10-way image classification set "VIntel" from GitHub (ysharma12/VIntel); label vocabulary: bar stool, bookcase, chandelier, dining chair, market umbrella, night stands, ottoman, sconces, table lamp, vases.

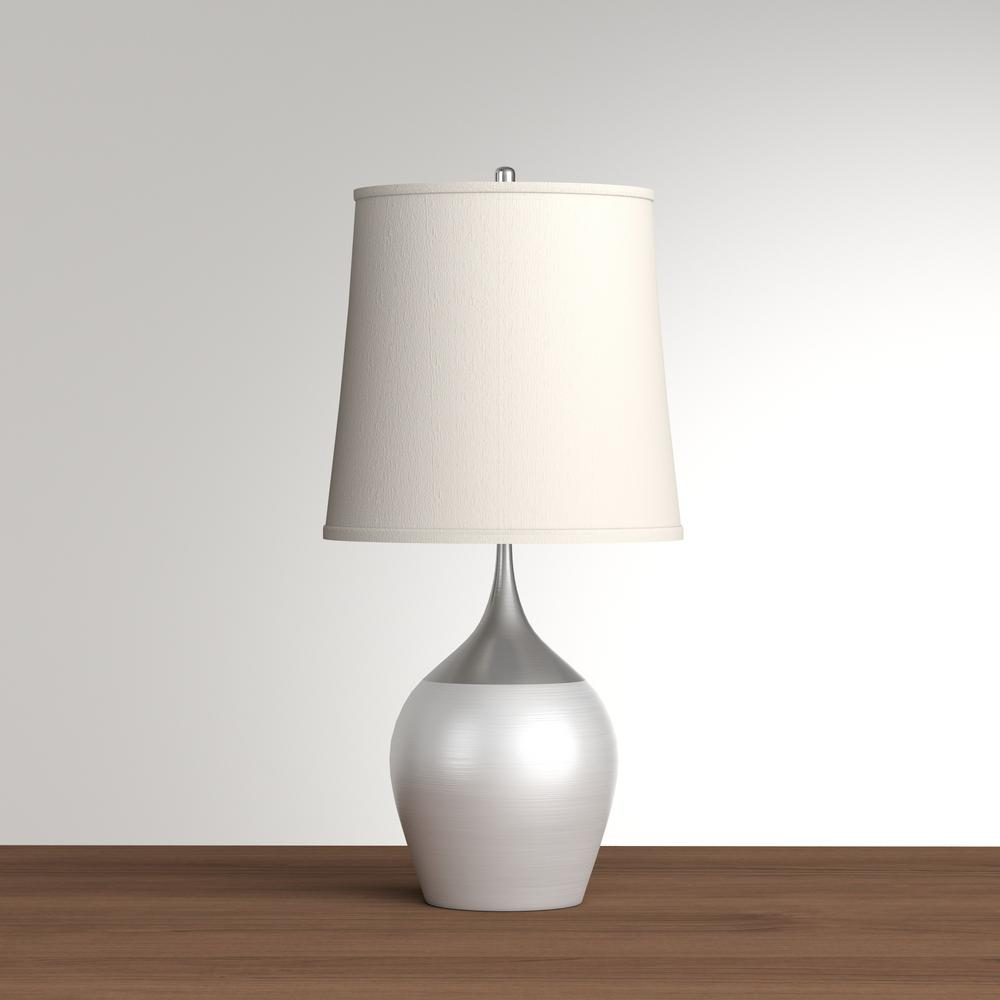
Label: table lamp

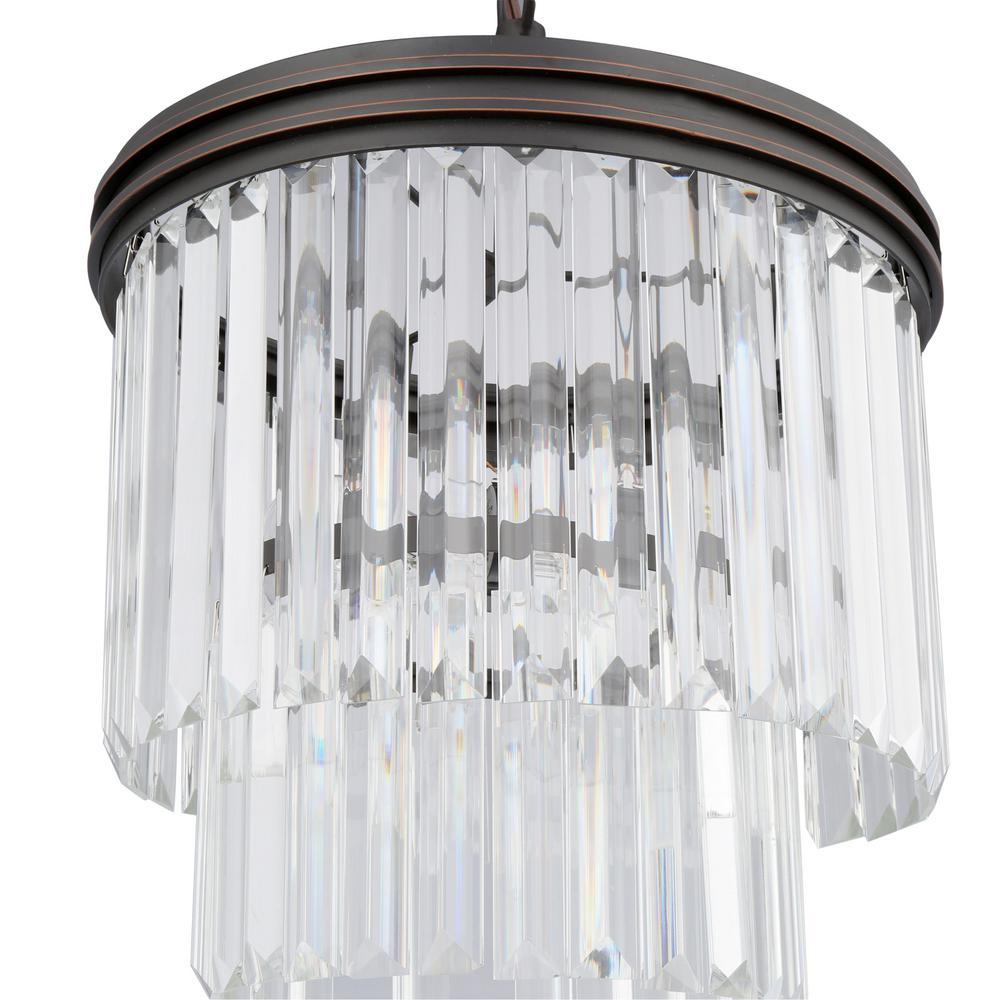
Label: chandelier

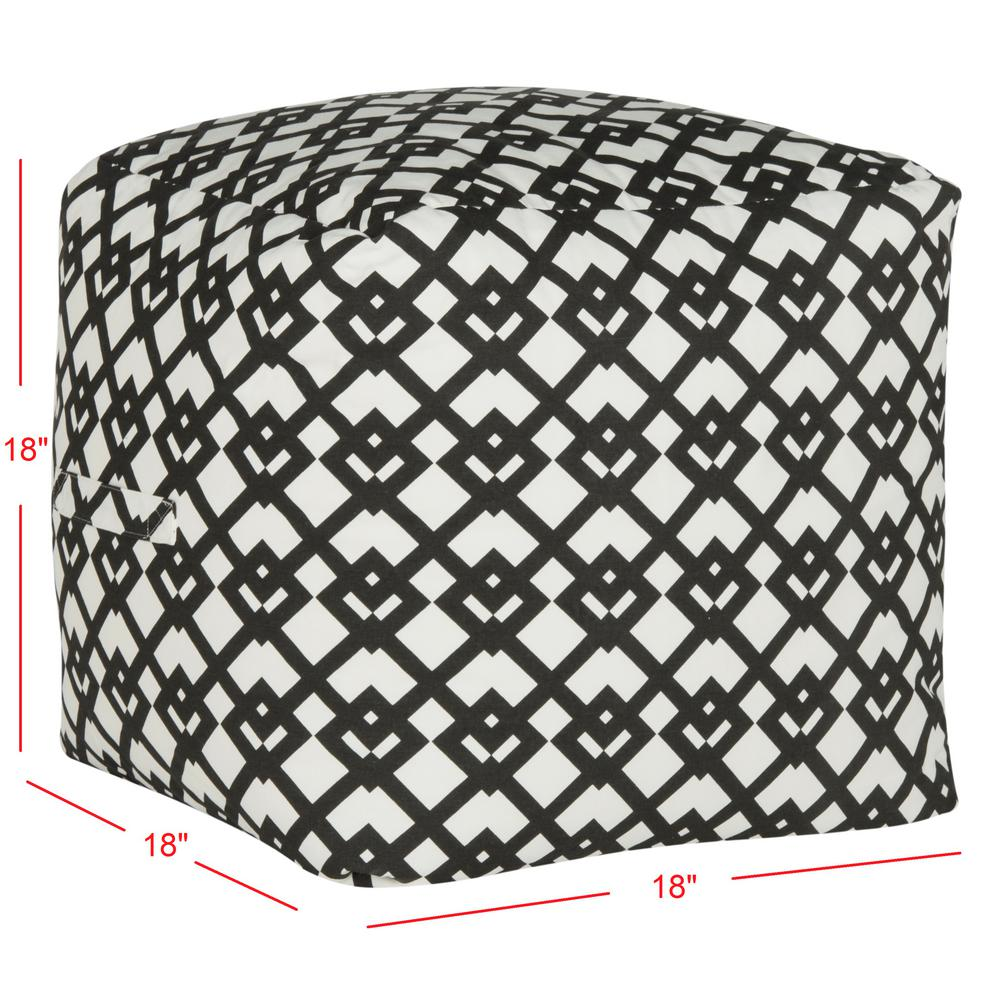
Label: ottoman

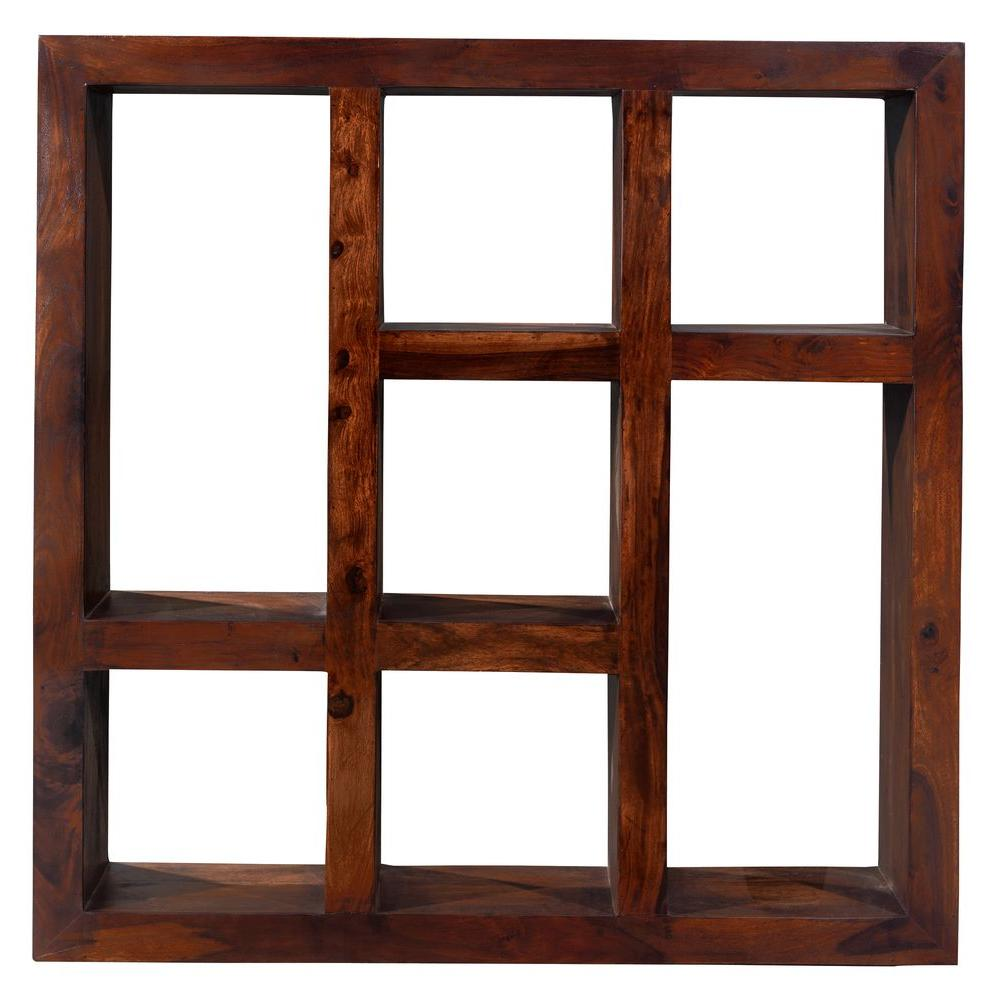
Label: bookcase

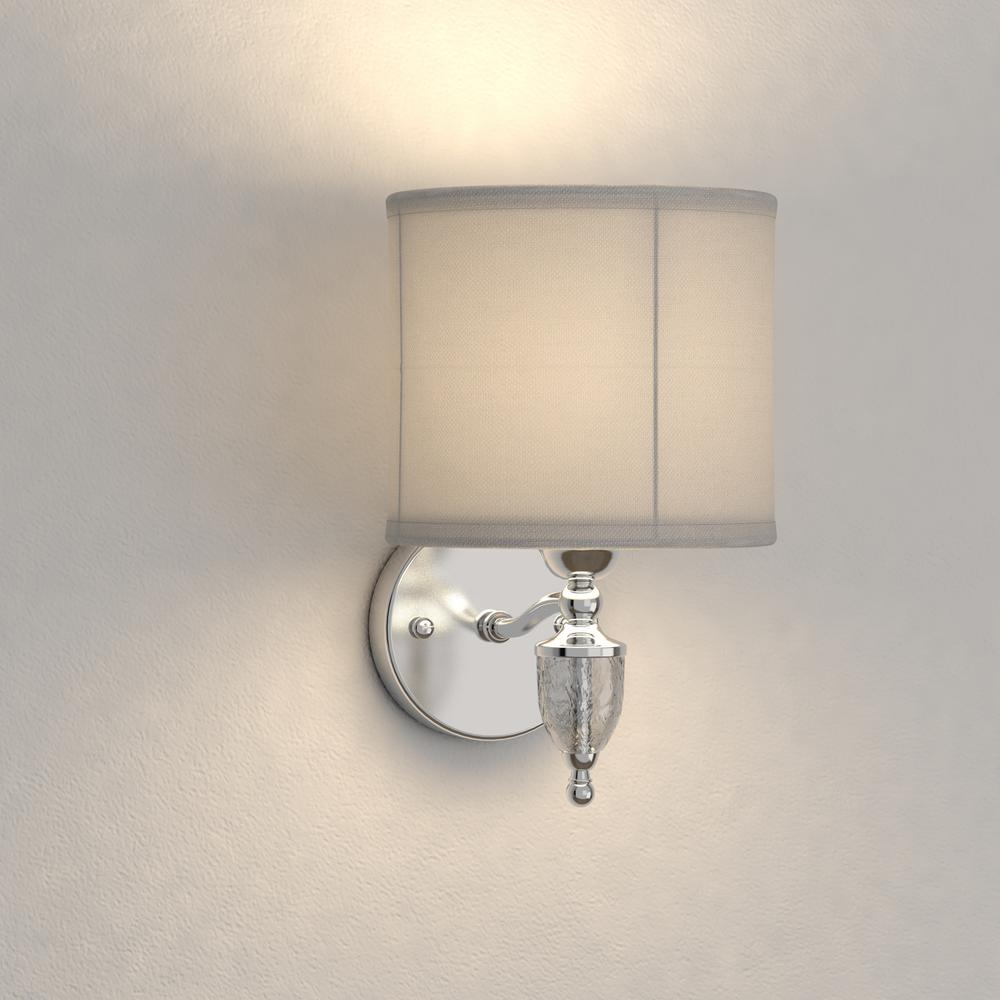
Label: sconces

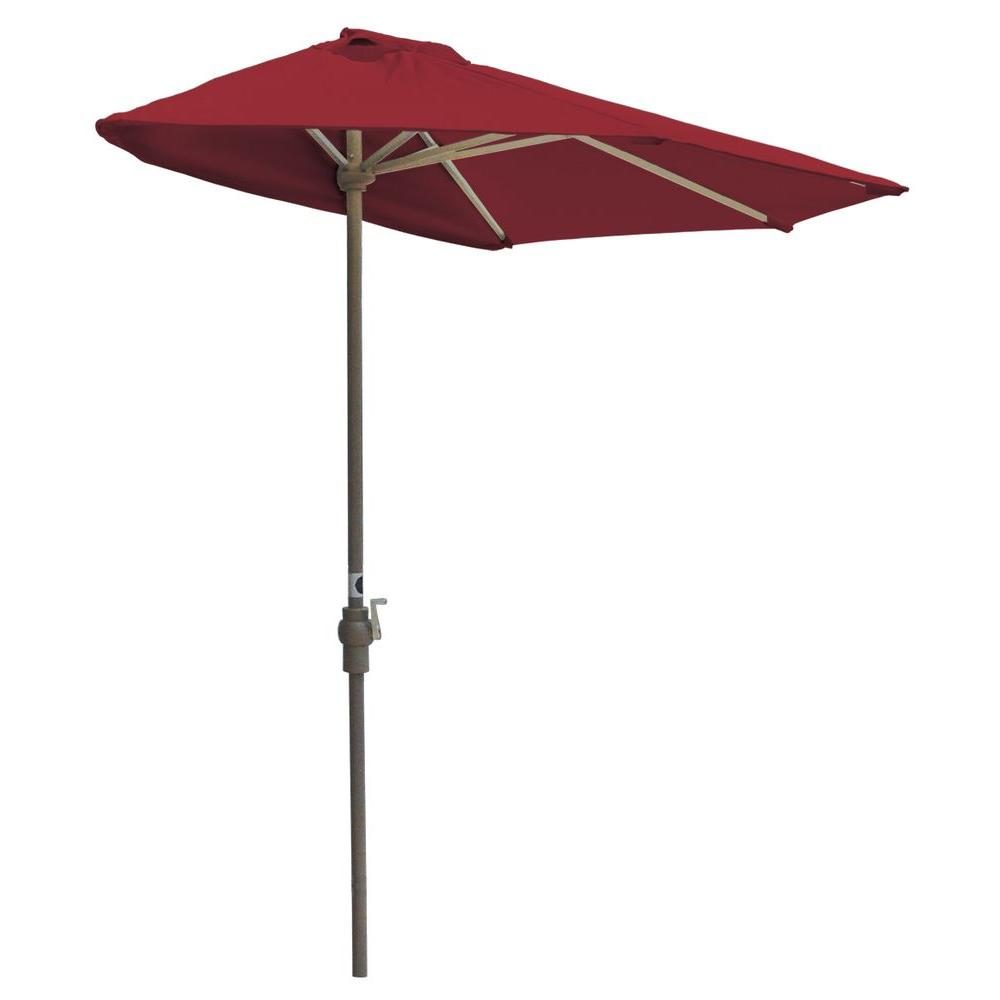
Label: market umbrella
